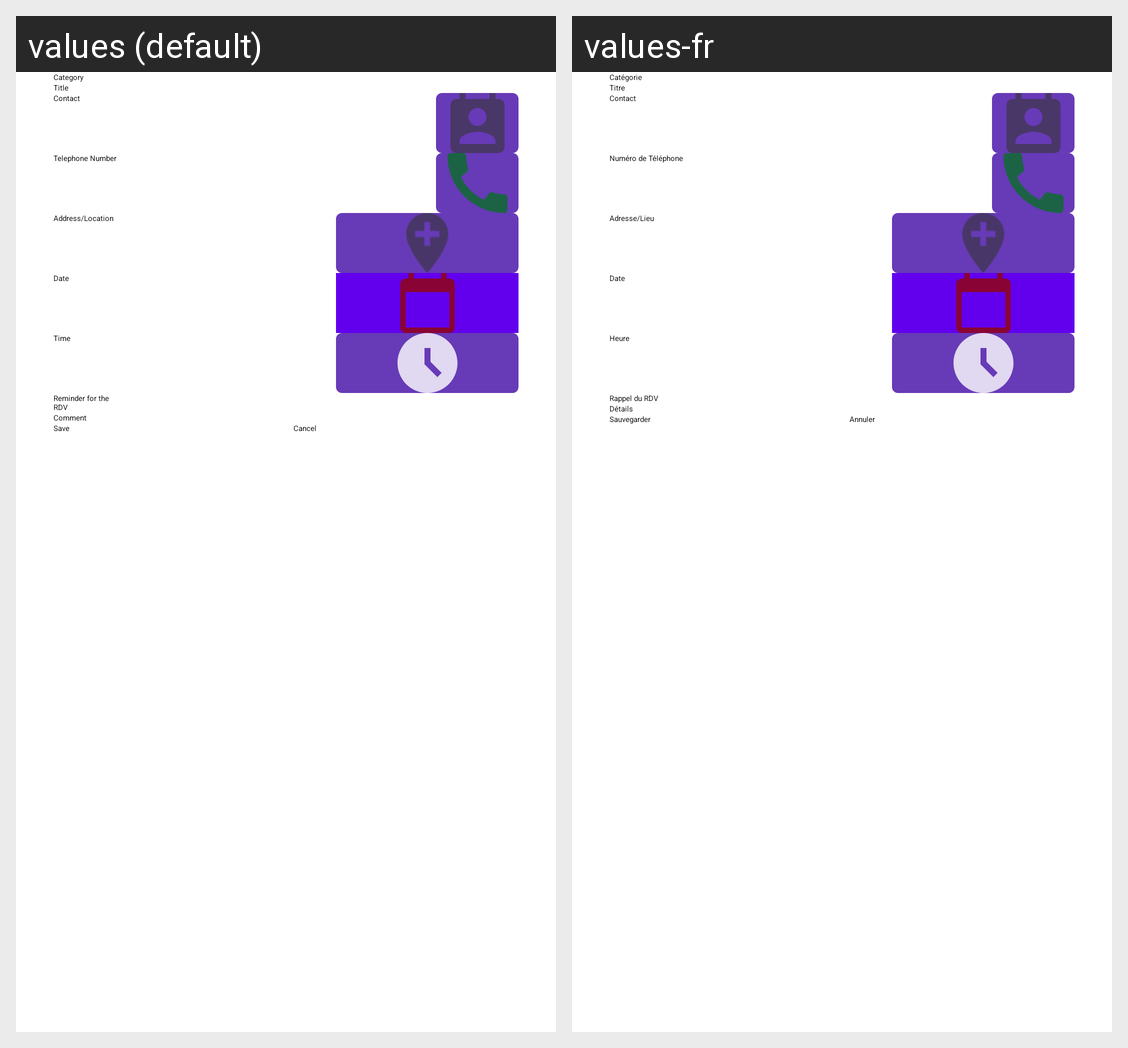

The Android screen above is rendered under two locales of the same app. Produce the string resources it draws, with the default and per-locale values.
Android screen res/layout/test_multiple_table.xml rendered under 2 locales, left to right: values (default), values-fr. Device: Nexus 5 (rendered at 1080×1920; each locale shown at half size, 540×960, under a caption strip naming it); theme Theme.Rdv.
Strings drawn on this screen, with the default value and each locale's value (text and hints the layout hard-codes, and strings that could not be matched under every locale, appear in the picture but are not listed):

lblCategory
  values: Category
  values-fr: Catégorie

lblTitle
  values: Title
  values-fr: Titre

lblContact
  values: Contact
  values-fr: Contact

lblNumber
  values: Telephone Number
  values-fr: Numéro de Téléphone

lblLocation
  values: Address/Location
  values-fr: Adresse/Lieu

lblDate
  values: Date
  values-fr: Date

lblTime
  values: Time
  values-fr: Heure

lblReminder
  values: Reminder for the RDV
  values-fr: Rappel du RDV

lblComments
  values: Comment
  values-fr: Détails

btnSave
  values: Save
  values-fr: Sauvegarder

btnCancel
  values: Cancel
  values-fr: Annuler
